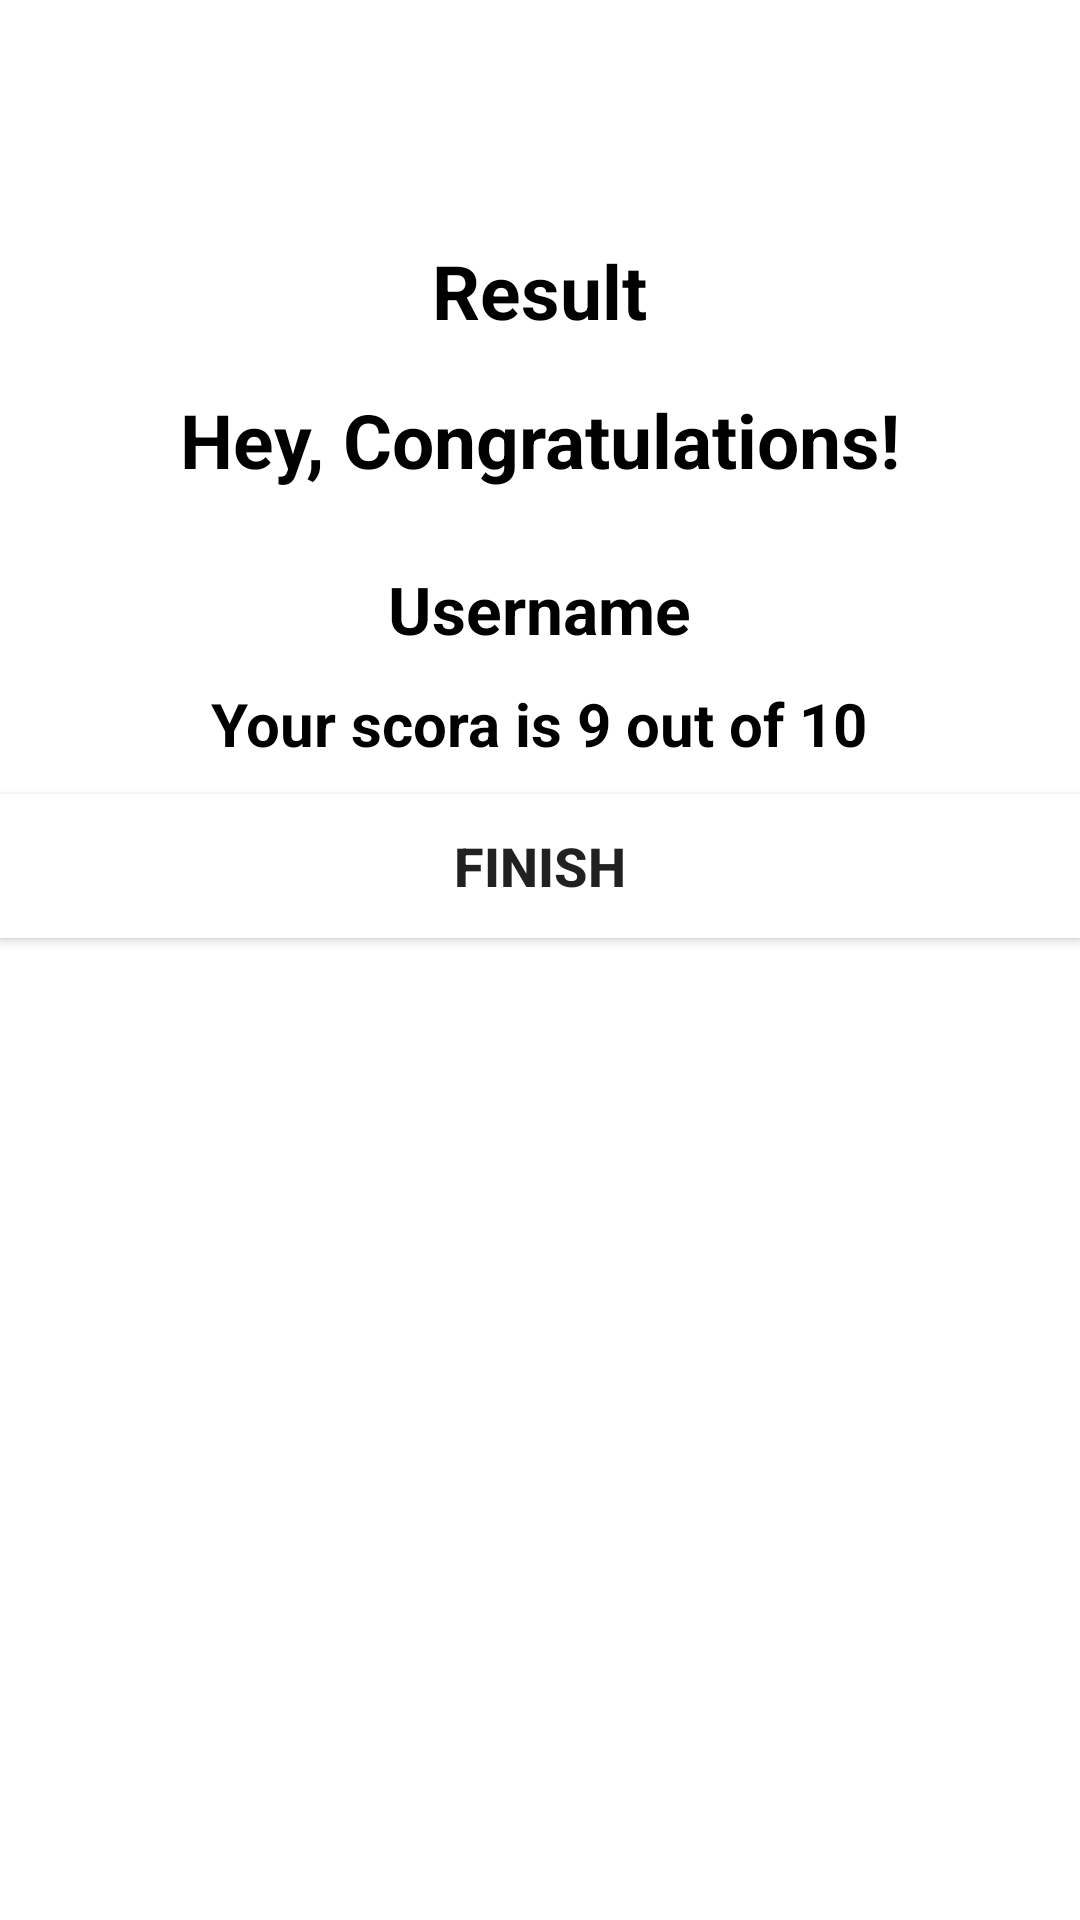

Reconstruct the res/layout file that produces this screen, plus the resources it refers to.
<!-- AndroidManifest.xml: application theme Theme.DoğruYanlısApp -->
<!-- res/layout/activity_result.xml -->
<?xml version="1.0" encoding="utf-8"?>
<LinearLayout xmlns:android="http://schemas.android.com/apk/res/android"
    xmlns:app="http://schemas.android.com/apk/res-auto"
    xmlns:tools="http://schemas.android.com/tools"
    android:layout_width="match_parent"
    android:layout_height="match_parent"
    android:gravity="center_horizontal"
    android:orientation="vertical"
    android:background="@drawable/background"
    tools:context=".MainActivity">
    
    <TextView
        android:id="@+id/tv_result"
        android:layout_width="wrap_content"
        android:layout_height="wrap_content"
        android:layout_marginTop="80dp"
        android:text= "Result"
        android:textColor="@color/black"
        android:textStyle="bold"
        android:textSize="25sp"/>

    <TextView
        android:id="@+id/tv_cong"
        android:layout_width="wrap_content"
        android:layout_height="wrap_content"
        android:layout_marginTop="16dp"
        android:text= "Hey, Congratulations!"
        android:textColor="@color/black"
        android:textStyle="bold"
        android:textSize="25sp"/>

    <TextView
        android:id="@+id/tv_name"
        android:layout_width="wrap_content"
        android:layout_height="wrap_content"
        android:layout_marginTop="25dp"
        android:text= "Username"
        android:textColor="@color/black"
        android:textStyle="bold"
        android:textSize="22sp"/>

    <TextView
        android:id="@+id/tv_score"
        android:layout_width="wrap_content"
        android:layout_height="wrap_content"
        android:layout_marginTop="10dp"
        android:text= "Your scora is 9 out of 10"
        android:textColor="@color/black"
        android:textStyle="bold"
        android:textSize="20sp"/>
    <Button
        android:id="@+id/btnfinish"
        android:layout_width="match_parent"
        android:layout_height="wrap_content"
        android:layout_marginTop="10dp"
        android:background="@color/white"
        android:text="Finish"
        android:textSize="18sp"
        android:textStyle="bold"/>




</LinearLayout>
<!-- resources referenced by this layout -->
<resources>
  <style name="Theme.DoğruYanlısApp" parent="Theme.MaterialComponents.DayNight.NoActionBar">
          
          <item name="colorPrimary">@color/purple_500</item>
          <item name="colorPrimaryVariant">@color/purple_700</item>
          <item name="colorOnPrimary">@color/white</item>
          
          <item name="colorSecondary">@color/teal_200</item>
          <item name="colorSecondaryVariant">@color/teal_700</item>
          <item name="colorOnSecondary">@color/black</item>
          
          <item name="android:statusBarColor" tools:targetApi="l">?attr/colorPrimaryVariant</item>
          
      </style>
  <!-- not gathered from this repository: default colours our renderer supplied (Android Studio template values) -->
  <color name="purple_500">#FF6200EE</color>
  <color name="purple_700">#FF3700B3</color>
  <color name="teal_200">#FF03DAC5</color>
  <color name="teal_700">#FF018786</color>
  <color name="black">#FF000000</color>
  <color name="white">#FFFFFFFF</color>
</resources>
